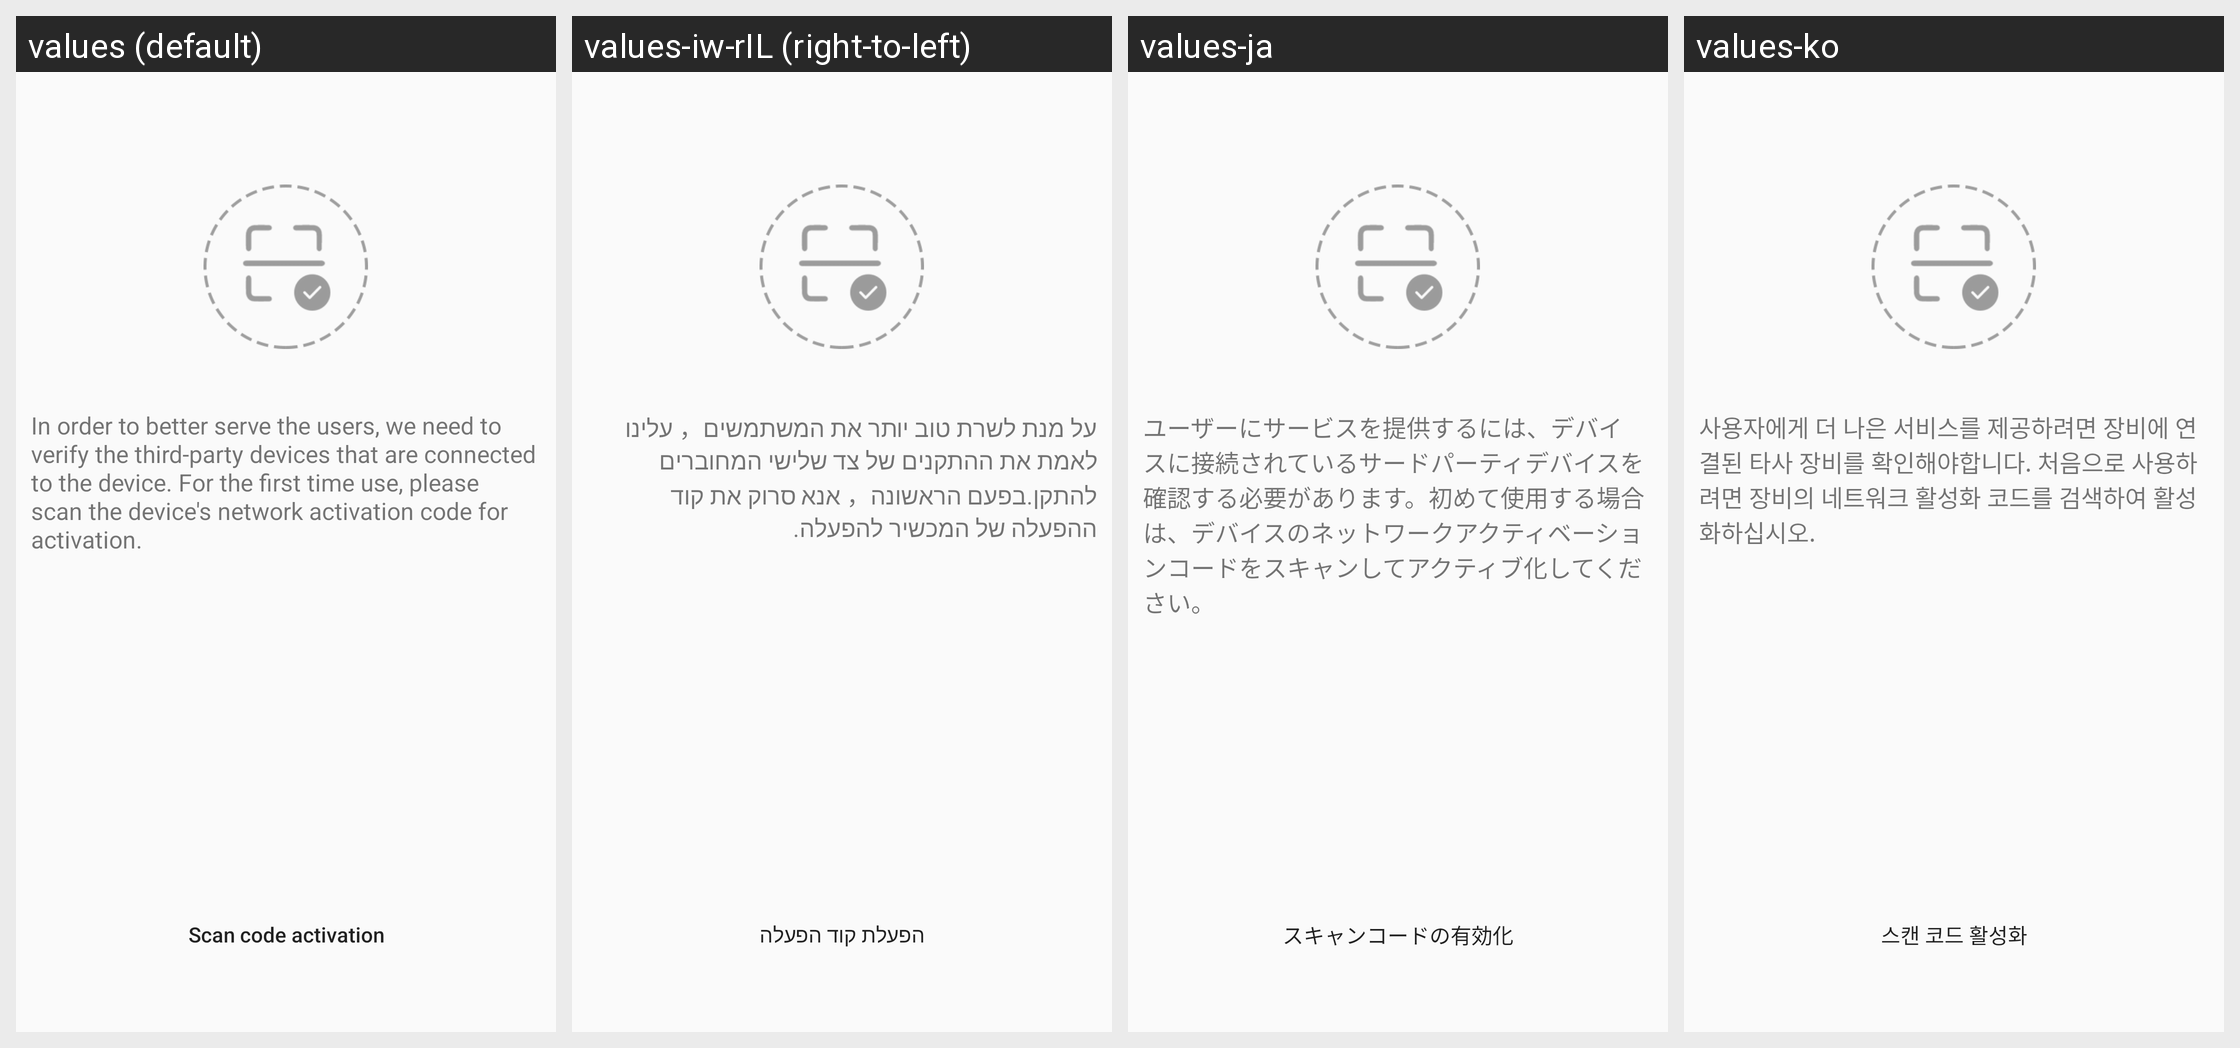

Here is an Android app screen in its default locale and in the app's own translations. Write out the translated-string differences for the strings that appear on this screen.
Android screen res/layout/activity_activate_wish_bmg.xml rendered under 4 locales, left to right: values (default), values-iw-rIL (right-to-left), values-ja, values-ko. Device: Nexus 5 (rendered at 1080×1920; each locale shown at half size, 540×960, under a caption strip naming it); theme AppTheme.
Other locales in the repository, not shown: values-es, values-zh-rCN, values-zh-rTW.
Strings drawn on this screen, with the default value and each locale's value (text and hints the layout hard-codes, and strings that could not be matched under every locale, appear in the picture but are not listed):

addDevice_XW01_activation_hint
  values: In order to better serve the users, we need to verify the third-party devices that are connected to the device. For the first time use, please scan the device's network activation code for activation.
  values-iw-rIL: על מנת לשרת טוב יותר את המשתמשים， עלינו לאמת את ההתקנים של צד שלישי המחוברים להתקן.בפעם הראשונה， אנא סרוק את קוד ההפעלה של המכשיר להפעלה.
  values-ja: ユーザーにサービスを提供するには、デバイスに接続されているサードパーティデバイスを確認する必要があります。初めて使用する場合は、デバイスのネットワークアクティベーションコードをスキャンしてアクティブ化してください。
  values-ko: 사용자에게 더 나은 서비스를 제공하려면 장비에 연결된 타사 장비를 확인해야합니다. 처음으로 사용하려면 장비의 네트워크 활성화 코드를 검색하여 활성화하십시오.

addDevice_XW01_activation
  values: Scan code activation
  values-iw-rIL: הפעלת קוד הפעלה
  values-ja: スキャンコードの有効化
  values-ko: 스캔 코드 활성화
